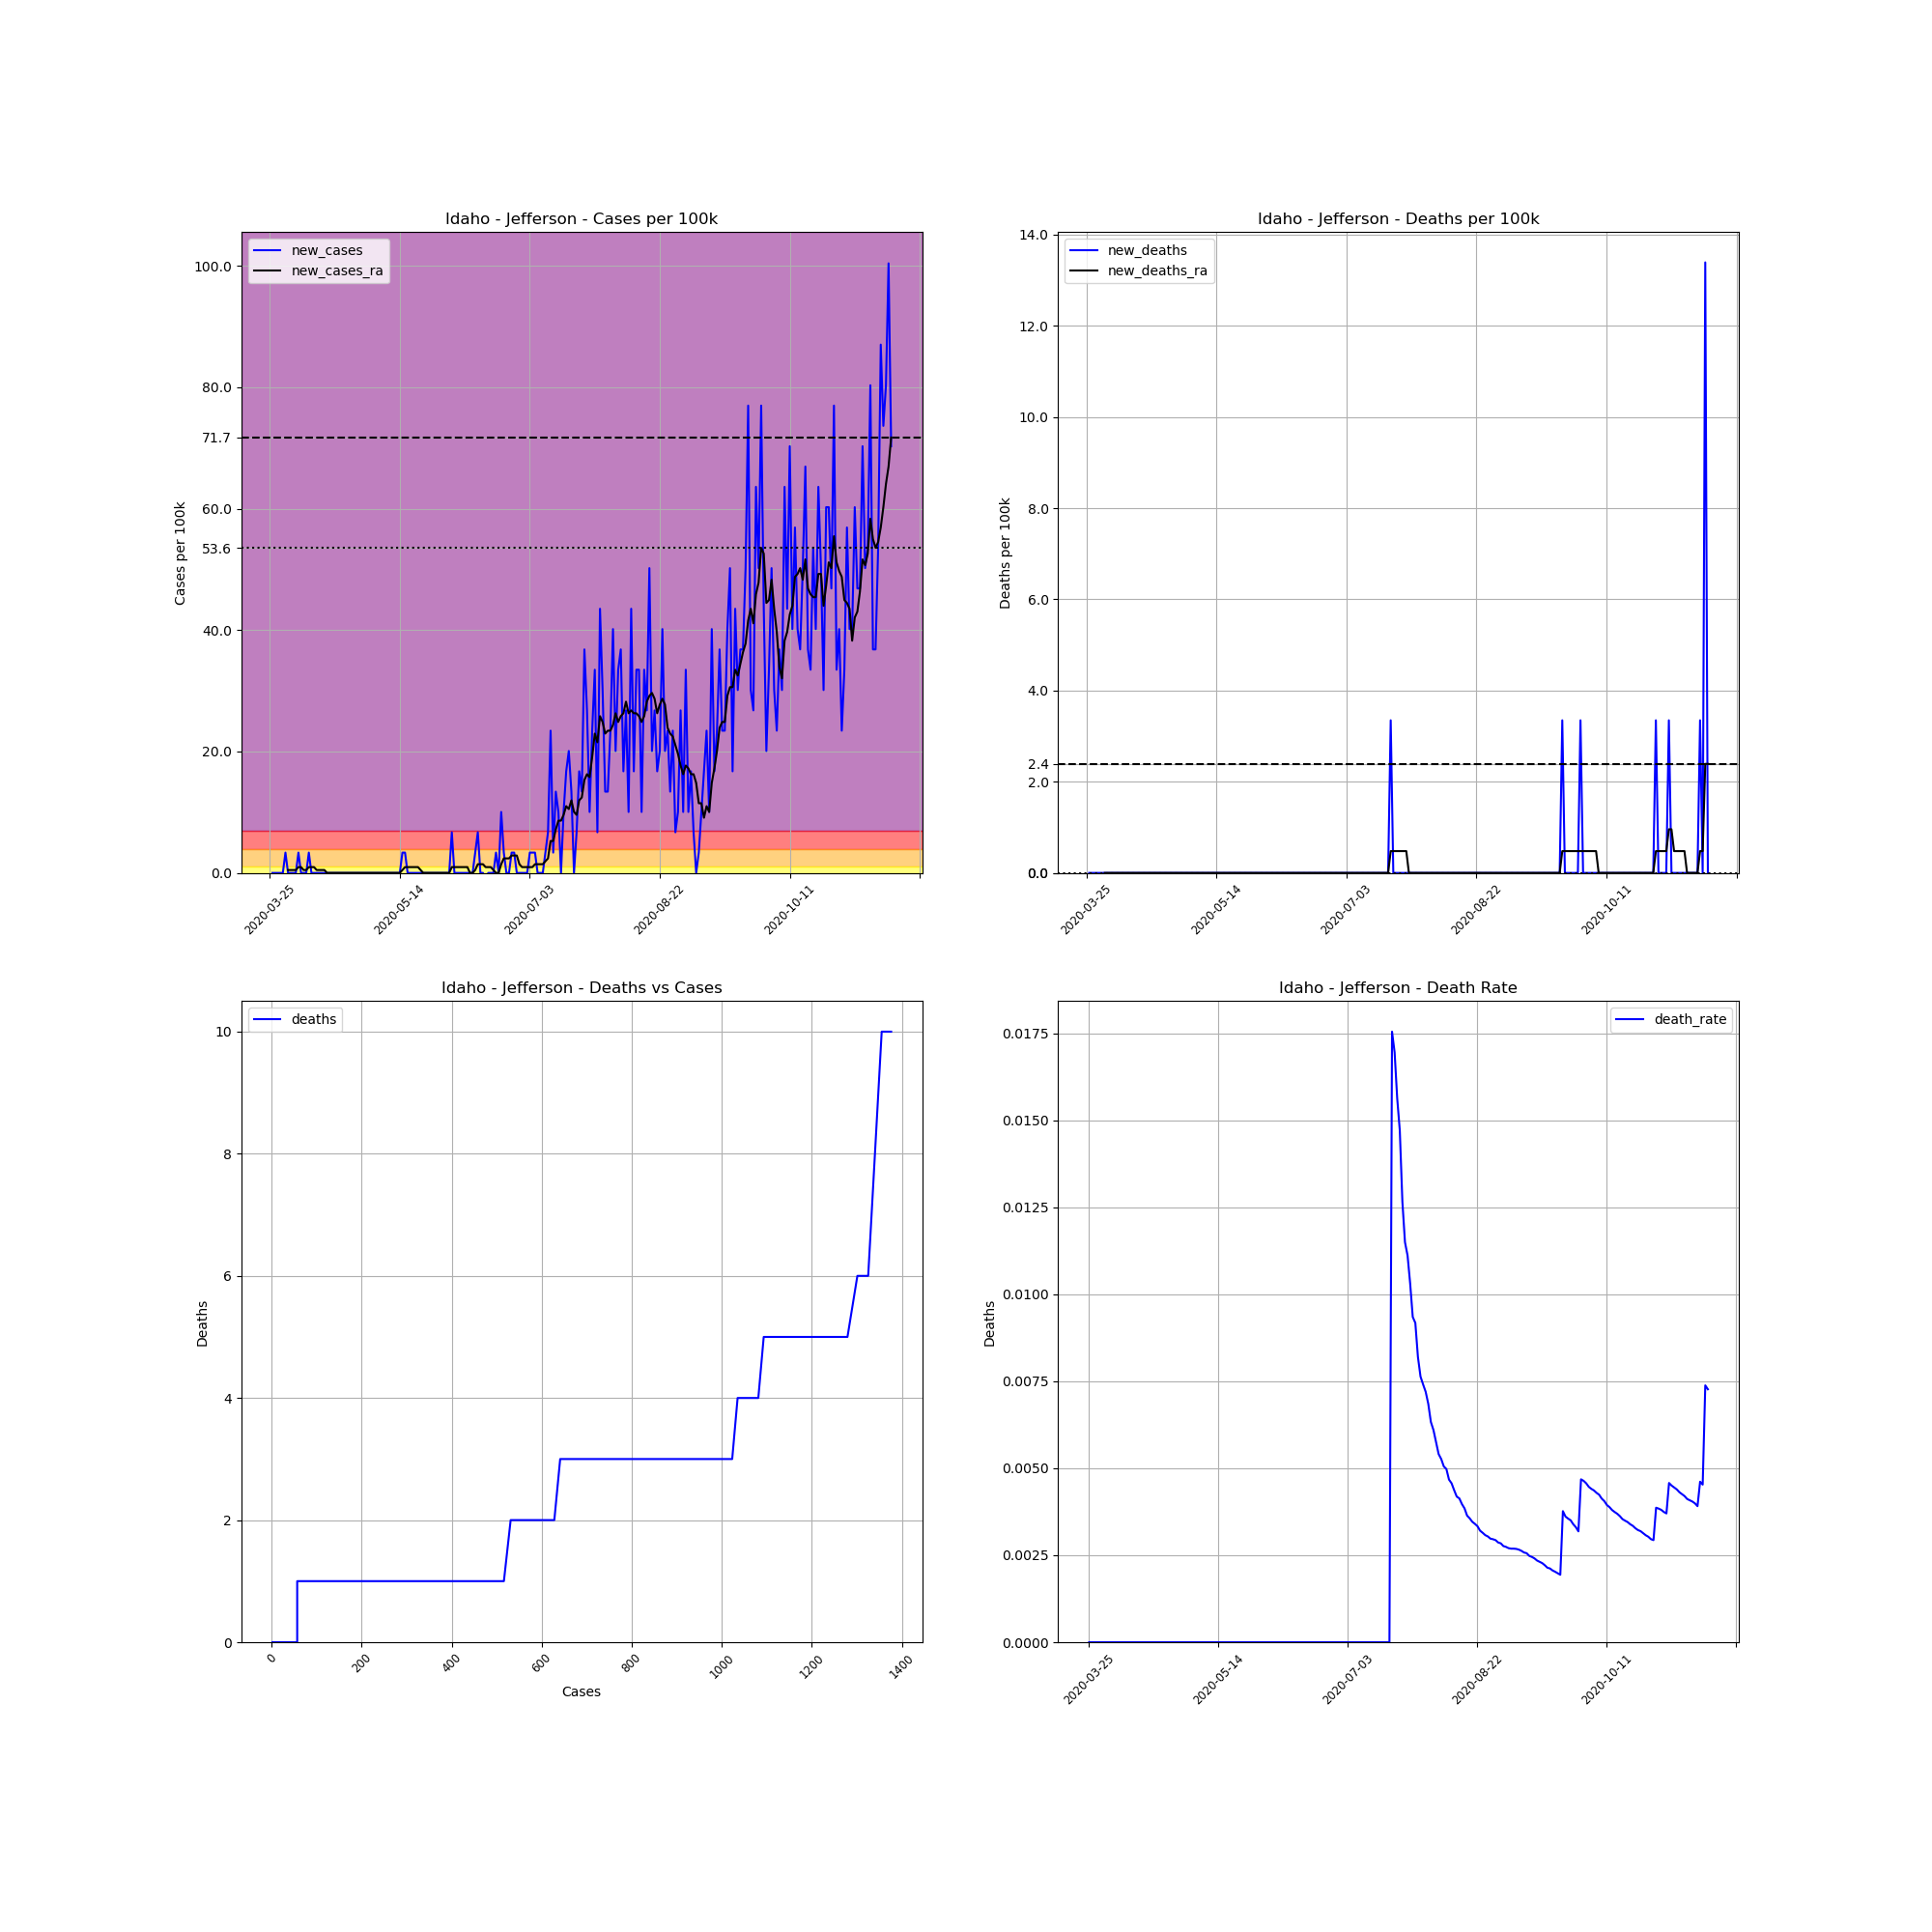

Values plotted in this chart, from the file beside it:
, date, county, state, fips, cases, deaths, COUNTY, STNAME, CTYNAME, POPESTIMATE2019, cases_per_100k, deaths_per_100k, death_rate, new_cases, new_deaths, new_cases_ra, new_deaths_ra
337043, 2020-03-25, Jefferson, Idaho, 16051, 2, 0, 51, Idaho, Jefferson, 29871, 6.695, 0.0, 0.0, , , , 
337044, 2020-03-26, Jefferson, Idaho, 16051, 2, 0, 51, Idaho, Jefferson, 29871, 6.695, 0.0, 0.0, 0.0, 0.0, , 
337045, 2020-03-27, Jefferson, Idaho, 16051, 2, 0, 51, Idaho, Jefferson, 29871, 6.695, 0.0, 0.0, 0.0, 0.0, , 
337046, 2020-03-28, Jefferson, Idaho, 16051, 2, 0, 51, Idaho, Jefferson, 29871, 6.695, 0.0, 0.0, 0.0, 0.0, , 
337047, 2020-03-29, Jefferson, Idaho, 16051, 2, 0, 51, Idaho, Jefferson, 29871, 6.695, 0.0, 0.0, 0.0, 0.0, , 
337048, 2020-03-30, Jefferson, Idaho, 16051, 2, 0, 51, Idaho, Jefferson, 29871, 6.695, 0.0, 0.0, 0.0, 0.0, , 
337049, 2020-03-31, Jefferson, Idaho, 16051, 3, 0, 51, Idaho, Jefferson, 29871, 10.04, 0.0, 0.0, 3.348, 0.0, , 
337050, 2020-04-01, Jefferson, Idaho, 16051, 3, 0, 51, Idaho, Jefferson, 29871, 10.04, 0.0, 0.0, 0.0, 0.0, 0.4782, 0.0
337051, 2020-04-02, Jefferson, Idaho, 16051, 3, 0, 51, Idaho, Jefferson, 29871, 10.04, 0.0, 0.0, 0.0, 0.0, 0.4782, 0.0
337052, 2020-04-03, Jefferson, Idaho, 16051, 3, 0, 51, Idaho, Jefferson, 29871, 10.04, 0.0, 0.0, 0.0, 0.0, 0.4782, 0.0
337053, 2020-04-04, Jefferson, Idaho, 16051, 3, 0, 51, Idaho, Jefferson, 29871, 10.04, 0.0, 0.0, 0.0, 0.0, 0.4782, 0.0
337054, 2020-04-05, Jefferson, Idaho, 16051, 4, 0, 51, Idaho, Jefferson, 29871, 13.39, 0.0, 0.0, 3.348, 0.0, 0.9565, 0.0
337055, 2020-04-06, Jefferson, Idaho, 16051, 4, 0, 51, Idaho, Jefferson, 29871, 13.39, 0.0, 0.0, 0.0, 0.0, 0.9565, 0.0
337056, 2020-04-07, Jefferson, Idaho, 16051, 4, 0, 51, Idaho, Jefferson, 29871, 13.39, 0.0, 0.0, 0.0, 0.0, 0.4782, 0.0
337057, 2020-04-08, Jefferson, Idaho, 16051, 4, 0, 51, Idaho, Jefferson, 29871, 13.39, 0.0, 0.0, 0.0, 0.0, 0.4782, 0.0
337058, 2020-04-09, Jefferson, Idaho, 16051, 5, 0, 51, Idaho, Jefferson, 29871, 16.74, 0.0, 0.0, 3.348, 0.0, 0.9565, 0.0
337059, 2020-04-10, Jefferson, Idaho, 16051, 5, 0, 51, Idaho, Jefferson, 29871, 16.74, 0.0, 0.0, 0.0, 0.0, 0.9565, 0.0
337060, 2020-04-11, Jefferson, Idaho, 16051, 5, 0, 51, Idaho, Jefferson, 29871, 16.74, 0.0, 0.0, 0.0, 0.0, 0.9565, 0.0
337061, 2020-04-12, Jefferson, Idaho, 16051, 5, 0, 51, Idaho, Jefferson, 29871, 16.74, 0.0, 0.0, 0.0, 0.0, 0.4782, 0.0
337062, 2020-04-13, Jefferson, Idaho, 16051, 5, 0, 51, Idaho, Jefferson, 29871, 16.74, 0.0, 0.0, 0.0, 0.0, 0.4782, 0.0
337063, 2020-04-14, Jefferson, Idaho, 16051, 5, 0, 51, Idaho, Jefferson, 29871, 16.74, 0.0, 0.0, 0.0, 0.0, 0.4782, 0.0
337064, 2020-04-15, Jefferson, Idaho, 16051, 5, 0, 51, Idaho, Jefferson, 29871, 16.74, 0.0, 0.0, 0.0, 0.0, 0.4782, 0.0
337065, 2020-04-16, Jefferson, Idaho, 16051, 5, 0, 51, Idaho, Jefferson, 29871, 16.74, 0.0, 0.0, 0.0, 0.0, 0.0, 0.0
337066, 2020-04-17, Jefferson, Idaho, 16051, 5, 0, 51, Idaho, Jefferson, 29871, 16.74, 0.0, 0.0, 0.0, 0.0, 0.0, 0.0
337067, 2020-04-18, Jefferson, Idaho, 16051, 5, 0, 51, Idaho, Jefferson, 29871, 16.74, 0.0, 0.0, 0.0, 0.0, 0.0, 0.0
337068, 2020-04-19, Jefferson, Idaho, 16051, 5, 0, 51, Idaho, Jefferson, 29871, 16.74, 0.0, 0.0, 0.0, 0.0, 0.0, 0.0
337069, 2020-04-20, Jefferson, Idaho, 16051, 5, 0, 51, Idaho, Jefferson, 29871, 16.74, 0.0, 0.0, 0.0, 0.0, 0.0, 0.0
337070, 2020-04-21, Jefferson, Idaho, 16051, 5, 0, 51, Idaho, Jefferson, 29871, 16.74, 0.0, 0.0, 0.0, 0.0, 0.0, 0.0
337071, 2020-04-22, Jefferson, Idaho, 16051, 5, 0, 51, Idaho, Jefferson, 29871, 16.74, 0.0, 0.0, 0.0, 0.0, 0.0, 0.0
337072, 2020-04-23, Jefferson, Idaho, 16051, 5, 0, 51, Idaho, Jefferson, 29871, 16.74, 0.0, 0.0, 0.0, 0.0, 0.0, 0.0
337073, 2020-04-24, Jefferson, Idaho, 16051, 5, 0, 51, Idaho, Jefferson, 29871, 16.74, 0.0, 0.0, 0.0, 0.0, 0.0, 0.0
337074, 2020-04-25, Jefferson, Idaho, 16051, 5, 0, 51, Idaho, Jefferson, 29871, 16.74, 0.0, 0.0, 0.0, 0.0, 0.0, 0.0
337075, 2020-04-26, Jefferson, Idaho, 16051, 5, 0, 51, Idaho, Jefferson, 29871, 16.74, 0.0, 0.0, 0.0, 0.0, 0.0, 0.0
337076, 2020-04-27, Jefferson, Idaho, 16051, 5, 0, 51, Idaho, Jefferson, 29871, 16.74, 0.0, 0.0, 0.0, 0.0, 0.0, 0.0
337077, 2020-04-28, Jefferson, Idaho, 16051, 5, 0, 51, Idaho, Jefferson, 29871, 16.74, 0.0, 0.0, 0.0, 0.0, 0.0, 0.0
337078, 2020-04-29, Jefferson, Idaho, 16051, 5, 0, 51, Idaho, Jefferson, 29871, 16.74, 0.0, 0.0, 0.0, 0.0, 0.0, 0.0
337079, 2020-04-30, Jefferson, Idaho, 16051, 5, 0, 51, Idaho, Jefferson, 29871, 16.74, 0.0, 0.0, 0.0, 0.0, 0.0, 0.0
337080, 2020-05-01, Jefferson, Idaho, 16051, 5, 0, 51, Idaho, Jefferson, 29871, 16.74, 0.0, 0.0, 0.0, 0.0, 0.0, 0.0
337081, 2020-05-02, Jefferson, Idaho, 16051, 5, 0, 51, Idaho, Jefferson, 29871, 16.74, 0.0, 0.0, 0.0, 0.0, 0.0, 0.0
337082, 2020-05-03, Jefferson, Idaho, 16051, 5, 0, 51, Idaho, Jefferson, 29871, 16.74, 0.0, 0.0, 0.0, 0.0, 0.0, 0.0
337083, 2020-05-04, Jefferson, Idaho, 16051, 5, 0, 51, Idaho, Jefferson, 29871, 16.74, 0.0, 0.0, 0.0, 0.0, 0.0, 0.0
337084, 2020-05-05, Jefferson, Idaho, 16051, 5, 0, 51, Idaho, Jefferson, 29871, 16.74, 0.0, 0.0, 0.0, 0.0, 0.0, 0.0
337085, 2020-05-06, Jefferson, Idaho, 16051, 5, 0, 51, Idaho, Jefferson, 29871, 16.74, 0.0, 0.0, 0.0, 0.0, 0.0, 0.0
337086, 2020-05-07, Jefferson, Idaho, 16051, 5, 0, 51, Idaho, Jefferson, 29871, 16.74, 0.0, 0.0, 0.0, 0.0, 0.0, 0.0
337087, 2020-05-08, Jefferson, Idaho, 16051, 5, 0, 51, Idaho, Jefferson, 29871, 16.74, 0.0, 0.0, 0.0, 0.0, 0.0, 0.0
337088, 2020-05-09, Jefferson, Idaho, 16051, 5, 0, 51, Idaho, Jefferson, 29871, 16.74, 0.0, 0.0, 0.0, 0.0, 0.0, 0.0
337089, 2020-05-10, Jefferson, Idaho, 16051, 5, 0, 51, Idaho, Jefferson, 29871, 16.74, 0.0, 0.0, 0.0, 0.0, 0.0, 0.0
337090, 2020-05-11, Jefferson, Idaho, 16051, 5, 0, 51, Idaho, Jefferson, 29871, 16.74, 0.0, 0.0, 0.0, 0.0, 0.0, 0.0
337091, 2020-05-12, Jefferson, Idaho, 16051, 5, 0, 51, Idaho, Jefferson, 29871, 16.74, 0.0, 0.0, 0.0, 0.0, 0.0, 0.0
337092, 2020-05-13, Jefferson, Idaho, 16051, 5, 0, 51, Idaho, Jefferson, 29871, 16.74, 0.0, 0.0, 0.0, 0.0, 0.0, 0.0
337093, 2020-05-14, Jefferson, Idaho, 16051, 5, 0, 51, Idaho, Jefferson, 29871, 16.74, 0.0, 0.0, 0.0, 0.0, 0.0, 0.0
337094, 2020-05-15, Jefferson, Idaho, 16051, 6, 0, 51, Idaho, Jefferson, 29871, 20.09, 0.0, 0.0, 3.348, 0.0, 0.4782, 0.0
337095, 2020-05-16, Jefferson, Idaho, 16051, 7, 0, 51, Idaho, Jefferson, 29871, 23.43, 0.0, 0.0, 3.348, 0.0, 0.9565, 0.0
337096, 2020-05-17, Jefferson, Idaho, 16051, 7, 0, 51, Idaho, Jefferson, 29871, 23.43, 0.0, 0.0, 0.0, 0.0, 0.9565, 0.0
337097, 2020-05-18, Jefferson, Idaho, 16051, 7, 0, 51, Idaho, Jefferson, 29871, 23.43, 0.0, 0.0, 0.0, 0.0, 0.9565, 0.0
337098, 2020-05-19, Jefferson, Idaho, 16051, 7, 0, 51, Idaho, Jefferson, 29871, 23.43, 0.0, 0.0, 0.0, 0.0, 0.9565, 0.0
337099, 2020-05-20, Jefferson, Idaho, 16051, 7, 0, 51, Idaho, Jefferson, 29871, 23.43, 0.0, 0.0, 0.0, 0.0, 0.9565, 0.0
337100, 2020-05-21, Jefferson, Idaho, 16051, 7, 0, 51, Idaho, Jefferson, 29871, 23.43, 0.0, 0.0, 0.0, 0.0, 0.9565, 0.0
337101, 2020-05-22, Jefferson, Idaho, 16051, 7, 0, 51, Idaho, Jefferson, 29871, 23.43, 0.0, 0.0, 0.0, 0.0, 0.4782, 0.0
337102, 2020-05-23, Jefferson, Idaho, 16051, 7, 0, 51, Idaho, Jefferson, 29871, 23.43, 0.0, 0.0, 0.0, 0.0, 0.0, 0.0
... 180 more rows
